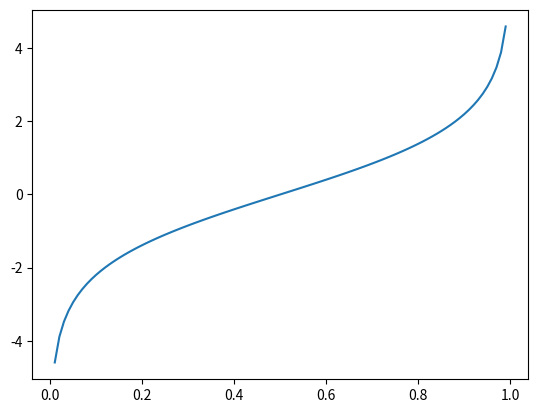
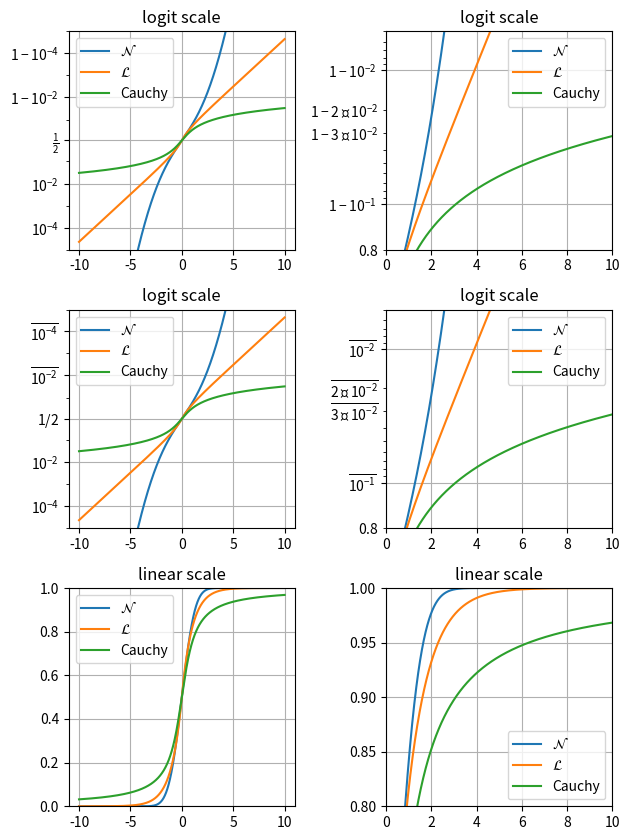

The matplotlib source for these figures, in order:
import math

import matplotlib.pyplot as plt
import numpy as np


p = np.arange(0, 1, 0.01)
L = np.log((p/(1-p)))
plt.plot(p, L)

xmax = 10
x = np.linspace(-xmax, xmax, 10000)
cdf_norm = [math.erf(w / np.sqrt(2)) / 2 + 1 / 2 for w in x]
cdf_laplacian = np.where(x < 0, 1 / 2 * np.exp(x), 1 - 1 / 2 * np.exp(-x))
cdf_cauchy = np.arctan(x) / np.pi + 1 / 2




fig, axs = plt.subplots(nrows=3, ncols=2, figsize=(6.4, 8.5))

# Common part, for the example, we will do the same plots on all graphs
for i in range(3):
    for j in range(2):
        axs[i, j].plot(x, cdf_norm, label=r"$\mathcal{N}$")
        axs[i, j].plot(x, cdf_laplacian, label=r"$\mathcal{L}$")
        axs[i, j].plot(x, cdf_cauchy, label="Cauchy")
        axs[i, j].legend()
        axs[i, j].grid()



# First line, logitscale, with standard notation
axs[0, 0].set(title="logit scale")
axs[0, 0].set_yscale("logit")
axs[0, 0].set_ylim(1e-5, 1 - 1e-5)

axs[0, 1].set(title="logit scale")
axs[0, 1].set_yscale("logit")
axs[0, 1].set_xlim(0, xmax)
axs[0, 1].set_ylim(0.8, 1 - 5e-3)

# Second line, logitscale, with survival notation (with `use_overline`), and
# other format display 1/2
axs[1, 0].set(title="logit scale")
axs[1, 0].set_yscale("logit", one_half="1/2", use_overline=True)
axs[1, 0].set_ylim(1e-5, 1 - 1e-5)

axs[1, 1].set(title="logit scale")
axs[1, 1].set_yscale("logit", one_half="1/2", use_overline=True)
axs[1, 1].set_xlim(0, xmax)
axs[1, 1].set_ylim(0.8, 1 - 5e-3)

# Third line, linear scale
axs[2, 0].set(title="linear scale")
axs[2, 0].set_ylim(0, 1)

axs[2, 1].set(title="linear scale")
axs[2, 1].set_xlim(0, xmax)
axs[2, 1].set_ylim(0.8, 1)

fig.tight_layout()
plt.show()

